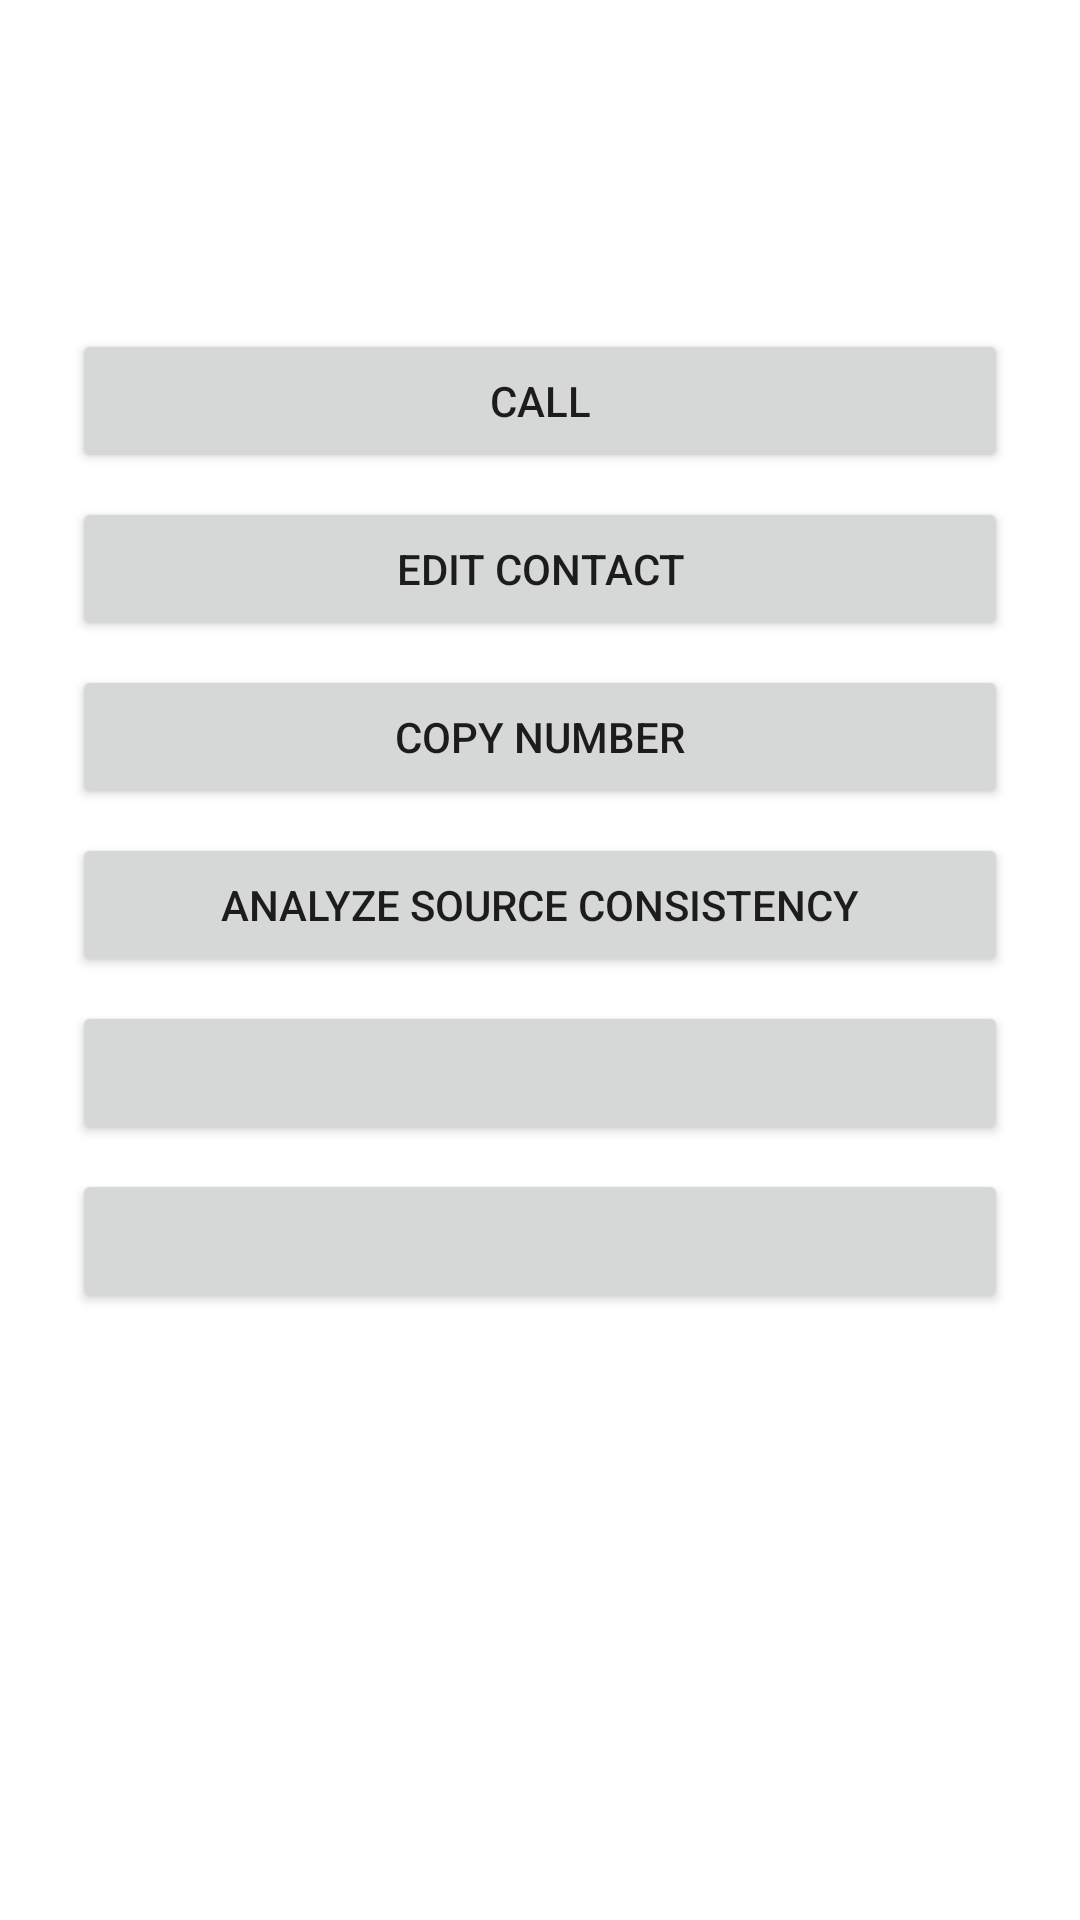

Layout XML and referenced resources for this Android screen:
<!-- AndroidManifest.xml: fallback theme Theme.MaterialComponents.DayNight.NoActionBar -->
<!-- res/layout/activity_contact_detail.xml -->
<LinearLayout xmlns:android="http://schemas.android.com/apk/res/android"
    android:layout_width="match_parent"
    android:layout_height="match_parent"
    android:orientation="vertical"
    android:padding="24dp">

    <TextView
        android:id="@+id/contact_detail_name"
        android:layout_width="match_parent"
        android:layout_height="wrap_content"
        android:textSize="28sp"
        android:textStyle="bold" />

    <TextView
        android:id="@+id/contact_detail_number"
        android:layout_width="match_parent"
        android:layout_height="wrap_content"
        android:layout_marginTop="8dp"
        android:textSize="18sp" />

    <Button
        android:id="@+id/contact_detail_call"
        android:layout_width="match_parent"
        android:layout_height="wrap_content"
        android:layout_marginTop="16dp"
        android:text="@string/call" />

    <Button
        android:id="@+id/contact_detail_edit"
        android:layout_width="match_parent"
        android:layout_height="wrap_content"
        android:layout_marginTop="8dp"
        android:text="@string/edit_contact" />

    <Button
        android:id="@+id/contact_detail_copy"
        android:layout_width="match_parent"
        android:layout_height="wrap_content"
        android:layout_marginTop="8dp"
        android:text="@string/copy_number" />

    <Button
        android:id="@+id/contact_detail_analyze"
        android:layout_width="match_parent"
        android:layout_height="wrap_content"
        android:layout_marginTop="8dp"
        android:text="@string/contact_analysis" />

    <Button
        android:id="@+id/contact_detail_favorite"
        android:layout_width="match_parent"
        android:layout_height="wrap_content"
        android:layout_marginTop="8dp" />

    <Button
        android:id="@+id/contact_detail_block"
        android:layout_width="match_parent"
        android:layout_height="wrap_content"
        android:layout_marginTop="8dp" />
</LinearLayout>
<!-- resources referenced by this layout -->
<resources>
  <string name="call">Call</string>
  <string name="contact_analysis">Analyze source consistency</string>
  <string name="copy_number">Copy Number</string>
  <string name="edit_contact">Edit contact</string>
</resources>
